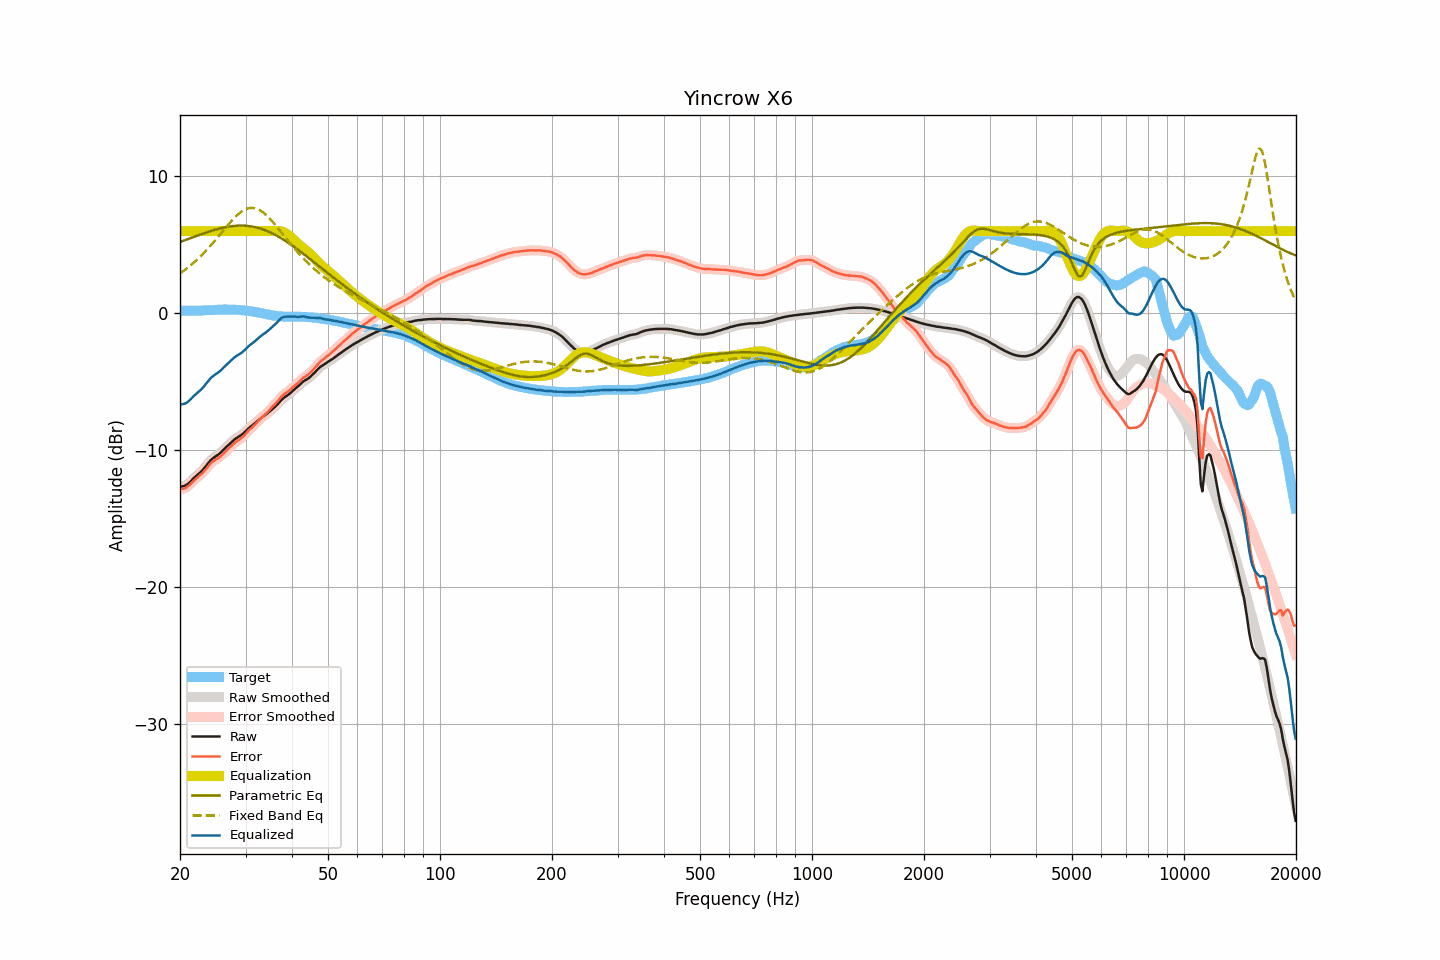

Data behind this chart, as committed beside it:
frequency, raw, smoothed, error, error_smoothed, equalization, parametric_eq, fixed_band_eq, equalized_raw, equalized_smoothed, target
20.00, -12.68, -12.68, -12.86, -12.86, 6.00, 5.20, 2.90, -6.68, -6.68, 0.18
20.20, -12.66, -12.67, -12.84, -12.85, 6.00, 5.25, 2.99, -6.66, -6.67, 0.18
20.40, -12.63, -12.64, -12.81, -12.82, 6.00, 5.29, 3.07, -6.63, -6.64, 0.18
20.61, -12.60, -12.60, -12.78, -12.78, 6.00, 5.33, 3.16, -6.60, -6.60, 0.18
20.81, -12.54, -12.54, -12.72, -12.72, 6.00, 5.38, 3.25, -6.54, -6.54, 0.18
21.02, -12.46, -12.46, -12.64, -12.64, 6.00, 5.42, 3.34, -6.46, -6.46, 0.18
21.23, -12.36, -12.36, -12.54, -12.54, 6.00, 5.47, 3.44, -6.36, -6.36, 0.18
21.44, -12.24, -12.24, -12.42, -12.42, 6.00, 5.51, 3.54, -6.24, -6.24, 0.18
21.66, -12.12, -12.12, -12.30, -12.30, 6.00, 5.55, 3.64, -6.12, -6.12, 0.18
21.87, -12.00, -12.01, -12.18, -12.19, 6.00, 5.60, 3.74, -6.00, -6.01, 0.18
22.09, -11.90, -11.90, -12.08, -12.08, 6.00, 5.64, 3.85, -5.90, -5.90, 0.18
22.31, -11.79, -11.79, -11.97, -11.97, 6.00, 5.68, 3.96, -5.79, -5.79, 0.18
22.54, -11.69, -11.69, -11.87, -11.88, 6.00, 5.72, 4.07, -5.69, -5.69, 0.18
22.76, -11.59, -11.59, -11.78, -11.78, 6.00, 5.76, 4.19, -5.59, -5.59, 0.19
22.99, -11.47, -11.47, -11.67, -11.67, 6.00, 5.81, 4.30, -5.47, -5.47, 0.20
23.22, -11.33, -11.33, -11.54, -11.54, 6.00, 5.85, 4.43, -5.33, -5.33, 0.21
23.45, -11.18, -11.18, -11.40, -11.40, 6.00, 5.89, 4.55, -5.18, -5.18, 0.22
23.69, -11.03, -11.03, -11.26, -11.26, 6.00, 5.92, 4.68, -5.03, -5.03, 0.23
23.92, -10.88, -10.89, -11.11, -11.11, 6.00, 5.96, 4.81, -4.88, -4.89, 0.23
24.16, -10.75, -10.76, -10.98, -10.98, 6.00, 6.00, 4.94, -4.75, -4.76, 0.23
24.40, -10.65, -10.65, -10.87, -10.87, 6.00, 6.04, 5.07, -4.65, -4.65, 0.22
24.65, -10.55, -10.55, -10.78, -10.78, 6.00, 6.07, 5.21, -4.55, -4.55, 0.23
24.89, -10.47, -10.47, -10.71, -10.71, 6.00, 6.11, 5.34, -4.47, -4.47, 0.24
25.14, -10.39, -10.39, -10.64, -10.64, 6.00, 6.14, 5.48, -4.39, -4.39, 0.25
25.39, -10.31, -10.31, -10.57, -10.56, 6.00, 6.17, 5.62, -4.31, -4.31, 0.26
25.65, -10.21, -10.21, -10.47, -10.47, 6.00, 6.20, 5.77, -4.21, -4.21, 0.26
25.91, -10.10, -10.10, -10.37, -10.37, 6.00, 6.23, 5.91, -4.10, -4.10, 0.27
26.16, -9.98, -9.99, -10.25, -10.26, 6.00, 6.25, 6.05, -3.98, -3.99, 0.27
26.43, -9.87, -9.87, -10.15, -10.14, 6.00, 6.28, 6.19, -3.87, -3.87, 0.28
26.69, -9.75, -9.75, -10.02, -10.03, 6.00, 6.30, 6.33, -3.75, -3.75, 0.27
26.96, -9.64, -9.64, -9.91, -9.92, 6.00, 6.32, 6.47, -3.64, -3.64, 0.27
27.23, -9.53, -9.53, -9.80, -9.80, 6.00, 6.34, 6.60, -3.53, -3.53, 0.27
27.50, -9.42, -9.42, -9.69, -9.69, 6.00, 6.36, 6.74, -3.42, -3.42, 0.27
27.77, -9.31, -9.31, -9.58, -9.58, 6.00, 6.37, 6.86, -3.31, -3.31, 0.27
28.05, -9.21, -9.22, -9.47, -9.48, 6.00, 6.38, 6.99, -3.21, -3.22, 0.26
28.33, -9.13, -9.13, -9.38, -9.38, 6.00, 6.39, 7.10, -3.13, -3.13, 0.25
28.62, -9.05, -9.05, -9.30, -9.30, 6.00, 6.40, 7.21, -3.05, -3.05, 0.25
28.90, -8.98, -8.98, -9.22, -9.22, 6.00, 6.40, 7.31, -2.98, -2.98, 0.24
29.19, -8.91, -8.91, -9.13, -9.13, 6.00, 6.40, 7.40, -2.91, -2.91, 0.22
29.48, -8.82, -8.82, -9.03, -9.03, 6.00, 6.40, 7.48, -2.82, -2.82, 0.21
29.78, -8.71, -8.71, -8.91, -8.91, 6.00, 6.40, 7.55, -2.71, -2.71, 0.20
30.08, -8.60, -8.60, -8.78, -8.78, 6.00, 6.39, 7.60, -2.60, -2.60, 0.18
30.38, -8.48, -8.49, -8.65, -8.66, 6.00, 6.38, 7.65, -2.48, -2.49, 0.17
30.68, -8.37, -8.38, -8.53, -8.54, 6.00, 6.37, 7.68, -2.37, -2.38, 0.16
30.99, -8.28, -8.28, -8.43, -8.43, 6.00, 6.35, 7.70, -2.28, -2.28, 0.15
31.30, -8.19, -8.19, -8.32, -8.32, 6.00, 6.33, 7.69, -2.19, -2.19, 0.13
31.61, -8.10, -8.10, -8.21, -8.21, 6.00, 6.31, 7.69, -2.10, -2.10, 0.11
31.93, -8.00, -8.00, -8.09, -8.09, 6.00, 6.28, 7.66, -2.00, -2.00, 0.09
32.24, -7.89, -7.89, -7.96, -7.96, 6.00, 6.25, 7.62, -1.89, -1.89, 0.07
32.57, -7.79, -7.79, -7.83, -7.83, 6.00, 6.22, 7.56, -1.79, -1.79, 0.04
32.89, -7.69, -7.69, -7.71, -7.71, 6.00, 6.19, 7.50, -1.69, -1.69, 0.02
33.22, -7.60, -7.60, -7.60, -7.60, 6.00, 6.15, 7.42, -1.60, -1.60, 0.00
33.55, -7.52, -7.52, -7.50, -7.50, 6.00, 6.11, 7.34, -1.52, -1.52, -0.02
33.89, -7.44, -7.44, -7.39, -7.39, 6.00, 6.06, 7.24, -1.44, -1.44, -0.05
34.23, -7.35, -7.35, -7.28, -7.28, 6.00, 6.02, 7.13, -1.35, -1.35, -0.07
34.57, -7.25, -7.25, -7.15, -7.15, 6.00, 5.97, 7.01, -1.25, -1.25, -0.10
34.92, -7.14, -7.15, -7.02, -7.02, 6.00, 5.91, 6.89, -1.14, -1.15, -0.12
35.27, -7.04, -7.05, -6.89, -6.90, 6.00, 5.86, 6.76, -1.04, -1.05, -0.15
35.62, -6.94, -6.94, -6.77, -6.78, 6.01, 5.80, 6.63, -0.94, -0.94, -0.17
35.97, -6.85, -6.84, -6.67, -6.66, 6.01, 5.74, 6.49, -0.84, -0.83, -0.18
... 635 more rows
